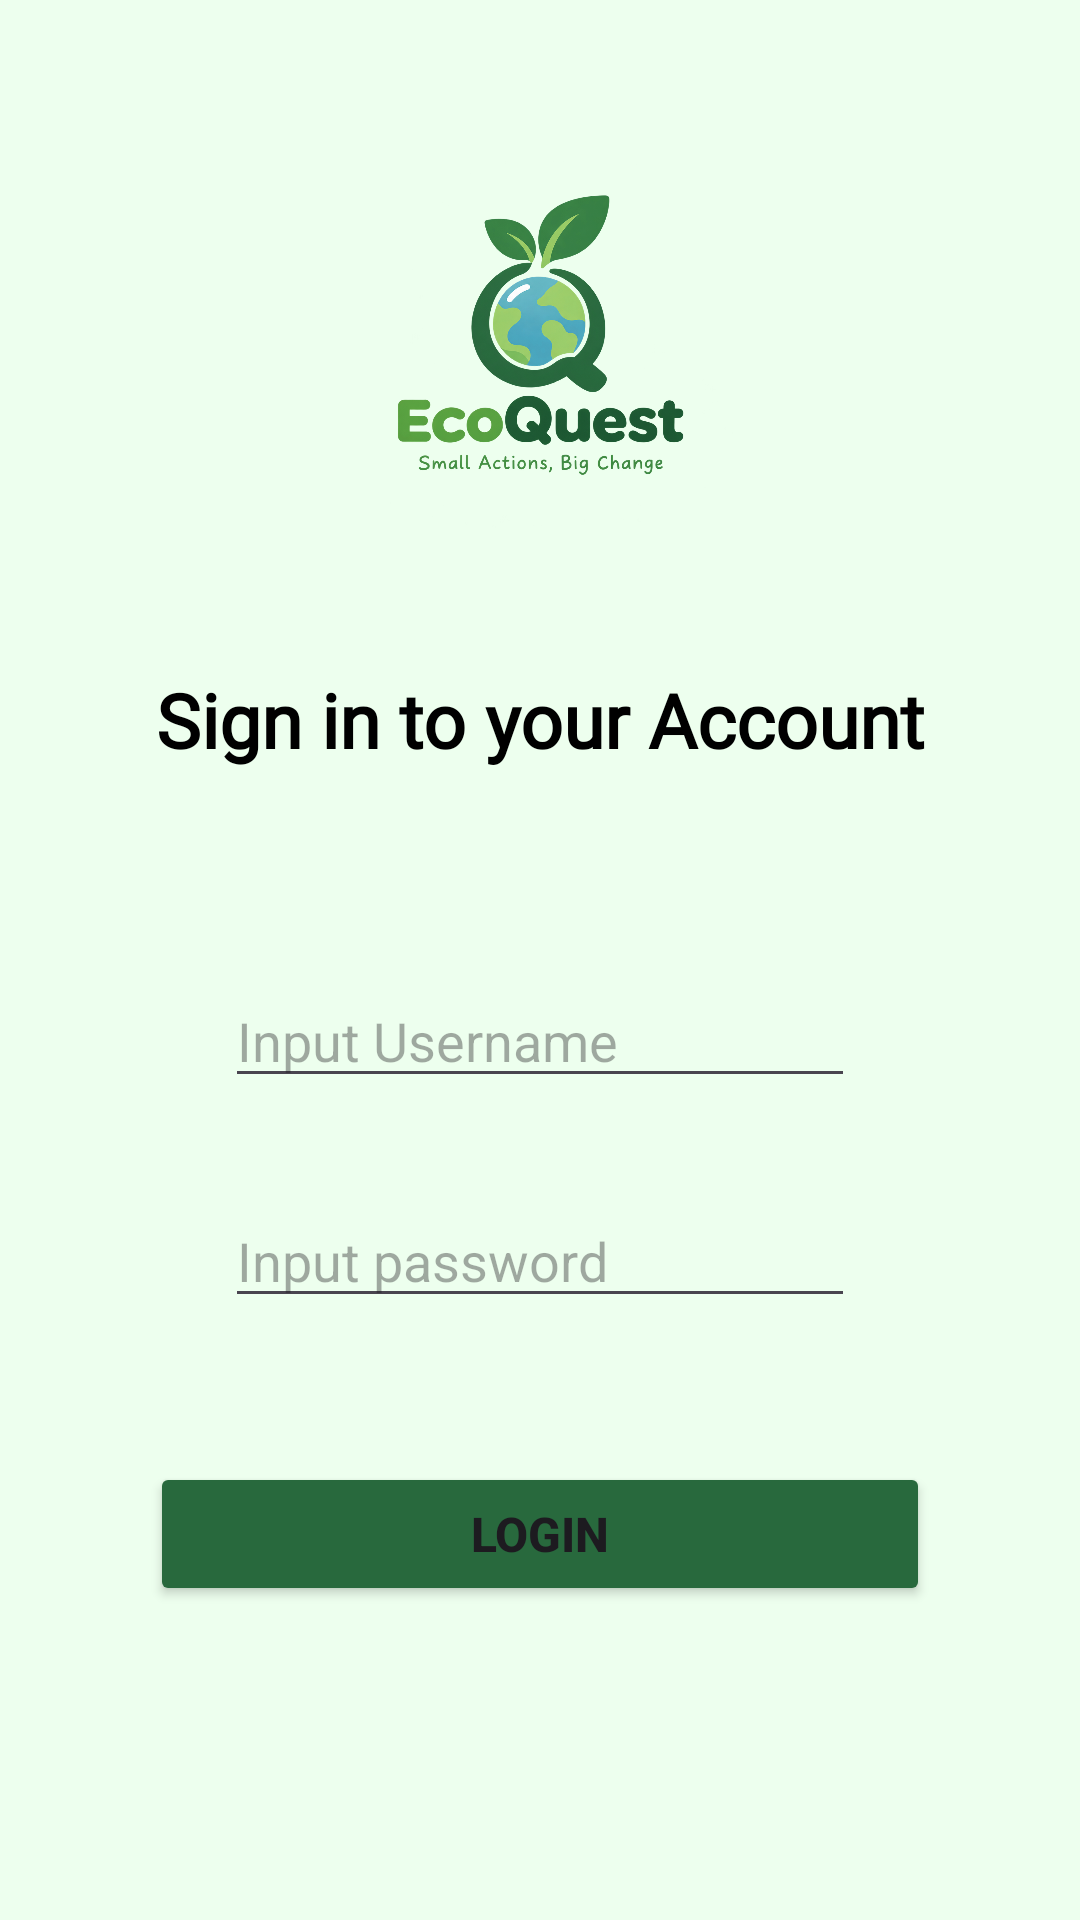

Android layout source for this screen:
<!-- AndroidManifest.xml: application theme Theme.Athia_24TIC -->
<!-- res/layout/activity_login.xml -->
<?xml version="1.0" encoding="utf-8"?>
<androidx.constraintlayout.widget.ConstraintLayout
    xmlns:android="http://schemas.android.com/apk/res/android"
    xmlns:tools="http://schemas.android.com/tools"
    xmlns:app="http://schemas.android.com/apk/res-auto"
    android:id="@+id/main"
    android:layout_width="match_parent"
    android:layout_height="match_parent"
    android:background="#EDFFEE"
    tools:context=".LoginActivity">

    <TextView
        android:id="@+id/textView5"
        android:layout_width="wrap_content"
        android:layout_height="wrap_content"
        android:layout_marginTop="44dp"
        android:fontFamily="@font/montserrat_bold"
        android:text="Sign in to your Account"
        android:textColor="@color/black"
        android:textSize="25dp"
        android:textStyle="bold"
        app:layout_constraintEnd_toEndOf="parent"
        app:layout_constraintStart_toStartOf="parent"
        app:layout_constraintTop_toBottomOf="@+id/imageView" />

    <EditText
        android:id="@+id/edtUsername"
        android:layout_width="wrap_content"
        android:layout_height="wrap_content"
        android:layout_marginTop="68dp"
        android:ems="10"
        android:inputType="text"
        android:text=""
        android:hint="Input Username"
        app:layout_constraintEnd_toEndOf="parent"
        app:layout_constraintStart_toStartOf="parent"
        app:layout_constraintTop_toBottomOf="@+id/textView5" />

    <EditText
        android:id="@+id/edtPassword"
        android:layout_width="wrap_content"
        android:layout_height="wrap_content"
        android:layout_marginTop="32dp"
        android:ems="10"
        android:inputType="textPassword"
        android:text=""
        android:hint="Input password"
        app:layout_constraintEnd_toEndOf="parent"
        app:layout_constraintHorizontal_bias="0.501"
        app:layout_constraintStart_toStartOf="parent"
        app:layout_constraintTop_toBottomOf="@+id/edtUsername" />

    <Button
        android:id="@+id/btnLogin"
        android:layout_width="match_parent"
        android:layout_height="wrap_content"
        android:layout_marginTop="48dp"
        android:layout_marginHorizontal="50dp"
        android:text="Login"
        android:textSize="16dp"
        android:textStyle="bold"
        android:backgroundTint="#28693D"
        app:layout_constraintEnd_toEndOf="parent"
        app:layout_constraintStart_toStartOf="parent"
        app:layout_constraintTop_toBottomOf="@+id/edtPassword" />

    <ImageView
        android:id="@+id/imageView"
        android:layout_width="139dp"
        android:layout_height="131dp"
        android:layout_marginTop="48dp"
        android:backgroundTint="@color/black"
        app:layout_constraintEnd_toEndOf="parent"
        app:layout_constraintStart_toStartOf="parent"
        app:layout_constraintTop_toTopOf="parent"
        app:srcCompat="@drawable/logo" />

</androidx.constraintlayout.widget.ConstraintLayout>
<!-- resources referenced by this layout -->
<resources>
  <color name="black">#000000</color>
  <!-- drawable logo: png bitmap (drawable, 453342 bytes) -->
  <style name="Theme.Athia_24TIC" parent="Base.Theme.Athia_24TIC" />
  <style name="Base.Theme.Athia_24TIC" parent="Theme.Material3.DayNight.NoActionBar">
          
          
      </style>
</resources>
